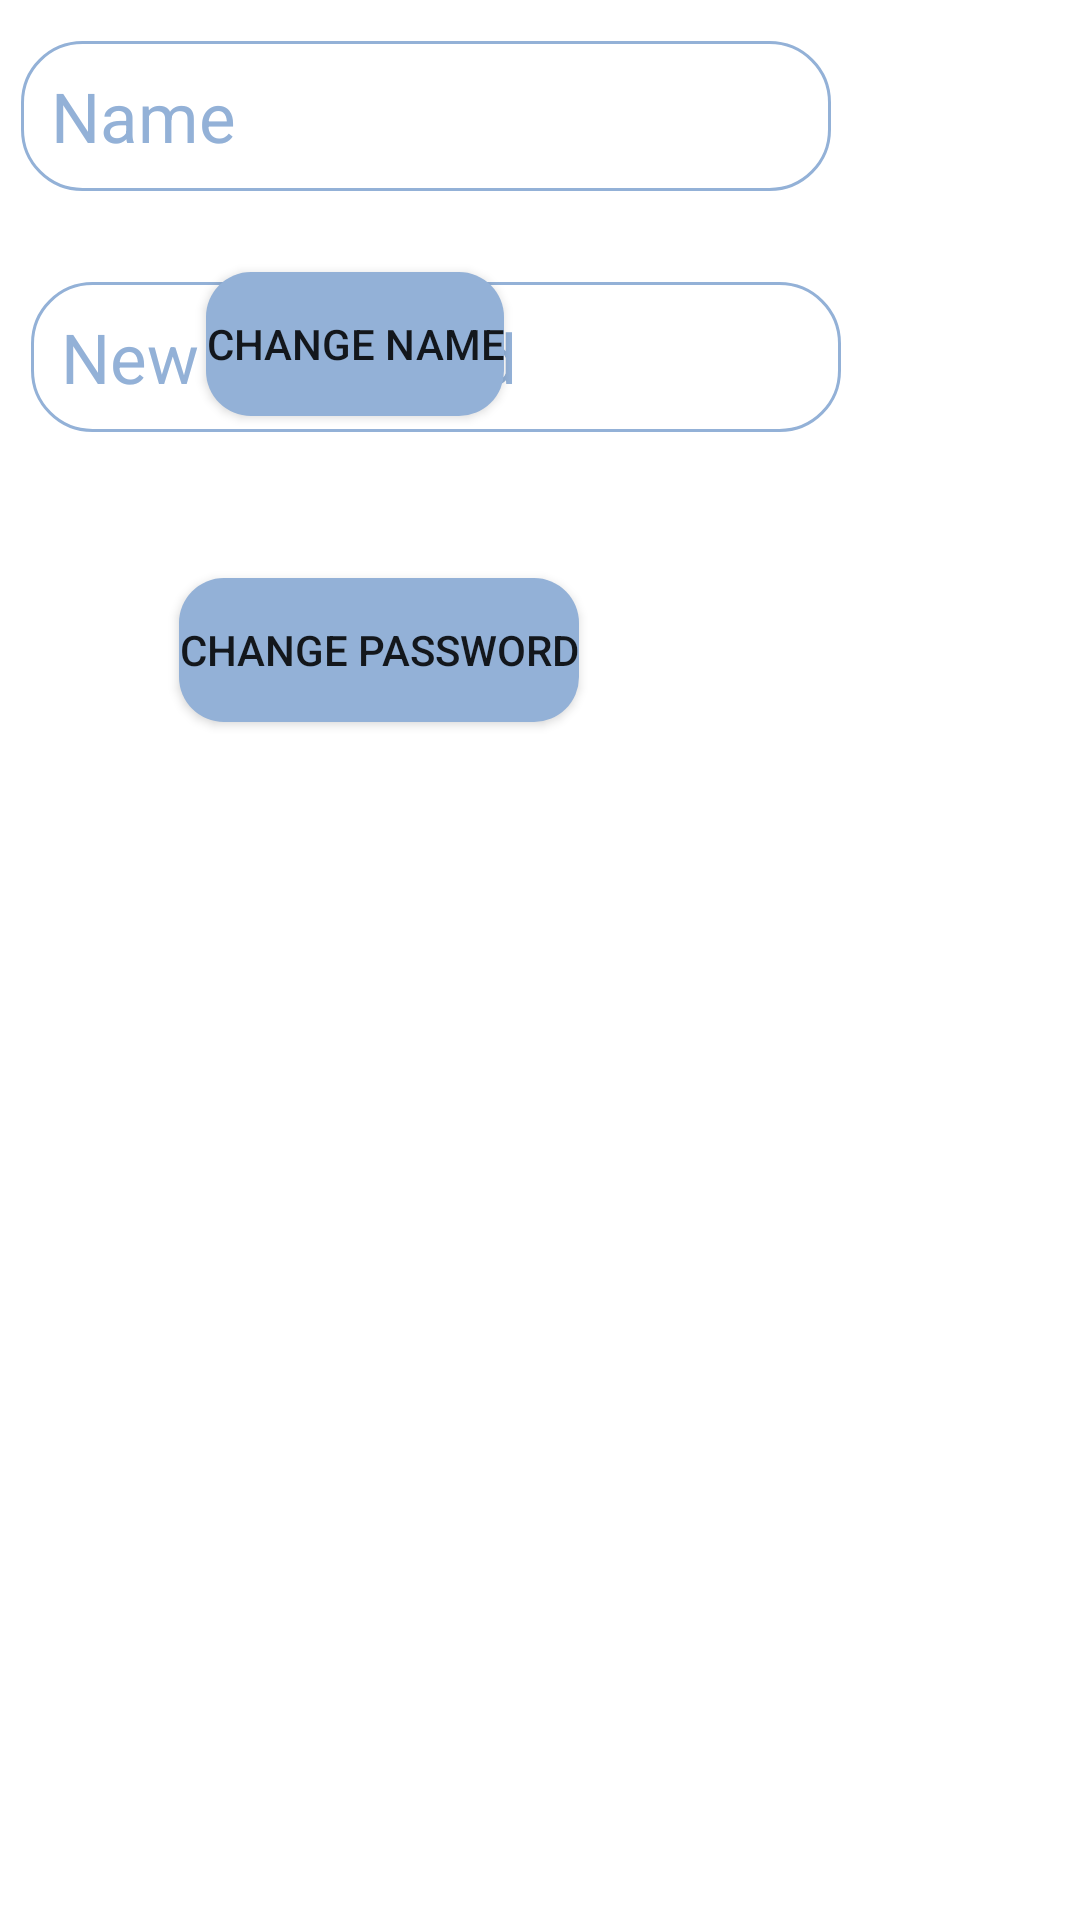

The Android layout XML behind this screen, and the referenced resources:
<!-- AndroidManifest.xml: application theme Theme.MessagingApp -->
<!-- res/layout/activity_change_name.xml -->
<?xml version="1.0" encoding="utf-8"?>
<androidx.constraintlayout.widget.ConstraintLayout xmlns:android="http://schemas.android.com/apk/res/android"
    xmlns:app="http://schemas.android.com/apk/res-auto"
    xmlns:tools="http://schemas.android.com/tools"
    android:layout_width="match_parent"
    android:layout_height="match_parent"
    tools:context=".changeName"
    android:background="@drawable/gradient">

    <EditText
        android:id="@+id/name_change_et"
        android:layout_width="wrap_content"
        android:layout_height="50dp"
        android:textSize="23sp"
        android:paddingLeft="10dp"
        android:ems="10"
        android:inputType="textPersonName"
        android:hint="Name"
        android:textColor="@color/cisperilamazi"
        android:textColorHint="@color/cisperilamazi"
        app:layout_constraintBottom_toBottomOf="parent"
        app:layout_constraintEnd_toEndOf="parent"
        app:layout_constraintHorizontal_bias="0.079"
        app:layout_constraintStart_toStartOf="parent"
        app:layout_constraintTop_toTopOf="parent"
        app:layout_constraintVertical_bias="0.023"
        android:forceDarkAllowed="false"
        android:background="@drawable/message_box_background"/>

    <Button
        android:id="@+id/changebtn"
        android:layout_width="wrap_content"
        android:layout_height="wrap_content"
        android:background="@drawable/btn_background"
        android:forceDarkAllowed="false"
        android:text="change name"
        app:backgroundTint="@null"
        app:layout_constraintBottom_toBottomOf="parent"
        app:layout_constraintEnd_toEndOf="parent"
        app:layout_constraintHorizontal_bias="0.263"
        app:layout_constraintStart_toStartOf="parent"
        app:layout_constraintTop_toTopOf="parent"
        app:layout_constraintVertical_bias="0.153" />

    <EditText
        android:id="@+id/password_change_et"
        android:layout_width="wrap_content"
        android:layout_height="50dp"
        android:layout_marginBottom="496dp"
        android:background="@drawable/message_box_background"
        android:ems="10"
        android:forceDarkAllowed="false"
        android:hint="New password"
        android:paddingLeft="10dp"
        android:textColor="@color/cisperilamazi"
        android:textColorHint="@color/cisperilamazi"
        android:textSize="23sp"
        app:layout_constraintBottom_toBottomOf="parent"
        app:layout_constraintEnd_toEndOf="parent"
        app:layout_constraintHorizontal_bias="0.113"
        app:layout_constraintStart_toStartOf="parent" />

    <Button
        android:id="@+id/changepassbtn"
        android:layout_width="wrap_content"
        android:layout_height="wrap_content"
        android:background="@drawable/btn_background"
        android:forceDarkAllowed="false"
        android:text="change password"
        app:backgroundTint="@null"
        app:layout_constraintBottom_toBottomOf="parent"
        app:layout_constraintEnd_toEndOf="parent"
        app:layout_constraintHorizontal_bias="0.263"
        app:layout_constraintStart_toStartOf="parent"
        app:layout_constraintTop_toBottomOf="@+id/password_change_et"
        app:layout_constraintVertical_bias="0.109" />
</androidx.constraintlayout.widget.ConstraintLayout>
<!-- resources referenced by this layout -->
<resources>
  <color name="cisperilamazi">#93B1D7</color>
  <!-- drawable btn_background (drawable) -->
  <?xml version="1.0" encoding="utf-8"?>
  <shape xmlns:android="http://schemas.android.com/apk/res/android">
      <corners android:radius="15dp"/>
      <solid android:color="@color/cisperilamazi"/>
  </shape>
  <!-- drawable message_box_background (drawable) -->
  <?xml version="1.0" encoding="utf-8"?>
  <shape xmlns:android="http://schemas.android.com/apk/res/android">
      <corners android:radius="20dp"/>
      <stroke android:color="@color/cisperilamazi" android:width="1dp"/>
  </shape>
  <style name="Theme.MessagingApp" parent="Theme.MaterialComponents.DayNight.DarkActionBar">
          
          <item name="colorPrimary">@color/purple_500</item>
          <item name="colorPrimaryVariant">@color/purple_700</item>
          <item name="colorOnPrimary">@color/white</item>
          
          <item name="colorSecondary">@color/teal_200</item>
          <item name="colorSecondaryVariant">@color/teal_700</item>
          <item name="colorOnSecondary">@color/black</item>
          
          <item name="android:statusBarColor">?attr/colorPrimaryVariant</item>
          
          <item name="android:forceDarkAllowed" tools:targetApi="q">false</item>
      </style>
  <color name="purple_500">#FF6200EE</color>
  <color name="purple_700">#FF3700B3</color>
  <color name="white">#FFFFFFFF</color>
  <color name="teal_200">#FF03DAC5</color>
  <color name="teal_700">#FF018786</color>
  <color name="black">#FF000000</color>
</resources>
